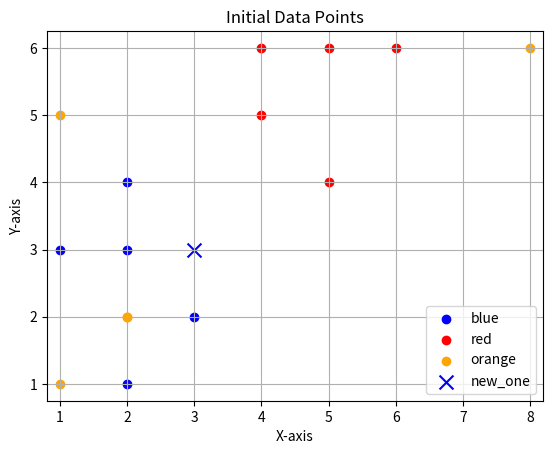

Source code (Python):
import numpy as np
import matplotlib.pyplot as plt

initial_data = {
    "blue": [[2, 4], [1, 3], [2, 3], [3, 2], [2, 1]],
    "red": [[5, 6], [4, 5], [4, 6], [6, 6], [5, 4]],
    "orange": [[2, 2],[1, 5],[2, 2],[8, 6],[1, 1]]
}
class KNearestNeighbors:
    
    def __init__(self, k:str=3):
        self.neighbors = k
    
    #pegar a distancia do new point fpara os 3 data_points mais proximos
    @staticmethod
    def euclidean_distance(data_point, new_point):
        y = []
        for color, points in data_point.items():
            x_coords, y_coords = zip(*points) 
            for i in range (len(x_coords)):
                dist = np.round(np.sqrt((x_coords[i]-new_point[0])**2 + (y_coords[i]-new_point[1])**2), 6)
                y.append([dist, color])
        
        return y

    def fit(self, data_points, new_points):
        lista = sorted(KNearestNeighbors.euclidean_distance(data_points, new_points))[:self.neighbors]
        dicio ={}
        for i in range(len(lista)):
            dicio[lista[i][1]] = dicio.get(lista[i][1], 0) + 1
        
        label = 0
        greater=0
        for Keys, Values in dicio.items():
            if (Values > greater):
                label = Keys
        return label

new_one = [3,3]

K_nearest = KNearestNeighbors(k=3)

labels = K_nearest.fit(initial_data, new_one)

for color, points in initial_data.items():
    x_coords, y_coords = zip(*points)
    plt.scatter(x_coords, y_coords, color=color, label=color)

plt.scatter(new_one[0], new_one[1], color=labels, label='new_one', marker='x', s=100)

plt.title("Initial Data Points")
plt.xlabel("X-axis")
plt.ylabel("Y-axis")
plt.legend()
plt.grid(True)
plt.axis("equal")
plt.show()

        
        
        
        
        
    